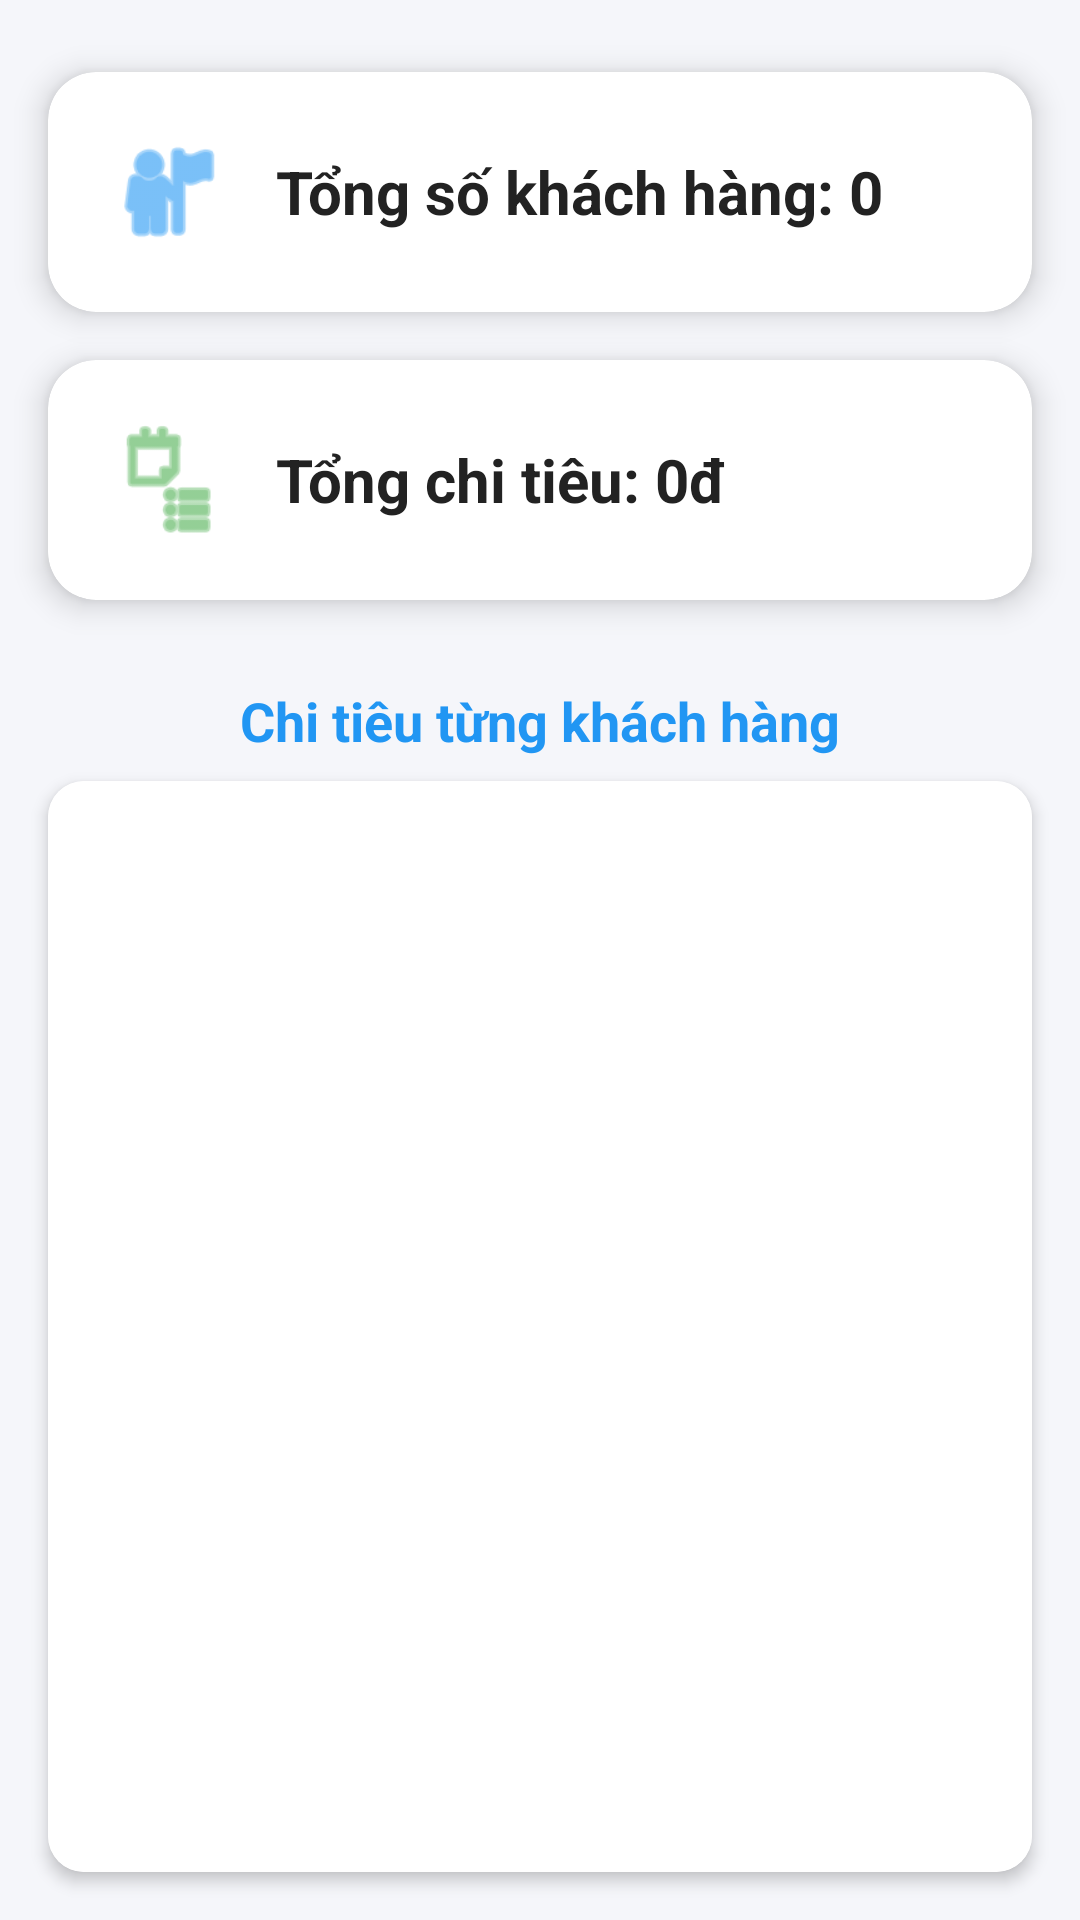

Write the Android layout XML for this screen, with the resource values it uses.
<!-- AndroidManifest.xml: application theme Theme.MyApplication -->
<!-- res/layout/activity_statistics.xml -->
<?xml version="1.0" encoding="utf-8"?>
<androidx.constraintlayout.widget.ConstraintLayout xmlns:android="http://schemas.android.com/apk/res/android"
    xmlns:app="http://schemas.android.com/apk/res-auto"
    xmlns:tools="http://schemas.android.com/tools"
    android:layout_width="match_parent"
    android:layout_height="match_parent"
    android:background="#F5F6FA"
    tools:context=".StatisticsActivity">

    <androidx.cardview.widget.CardView
        android:id="@+id/cardTotalUsers"
        android:layout_width="0dp"
        android:layout_height="wrap_content"
        app:cardCornerRadius="16dp"
        app:cardElevation="6dp"
        android:layout_marginTop="24dp"
        android:layout_marginStart="16dp"
        android:layout_marginEnd="16dp"
        app:layout_constraintTop_toTopOf="parent"
        app:layout_constraintStart_toStartOf="parent"
        app:layout_constraintEnd_toEndOf="parent">

        <LinearLayout
            android:layout_width="match_parent"
            android:layout_height="wrap_content"
            android:orientation="horizontal"
            android:padding="20dp"
            android:gravity="center_vertical">

            <ImageView
                android:layout_width="40dp"
                android:layout_height="40dp"
                android:src="@android:drawable/ic_menu_myplaces"
                android:tint="#2196F3" />

            <TextView
                android:id="@+id/textTotalUsers"
                android:layout_width="wrap_content"
                android:layout_height="wrap_content"
                android:text="Tổng số khách hàng: 0"
                android:textSize="20sp"
                android:textStyle="bold"
                android:layout_marginStart="16dp"
                android:textColor="#222"/>
        </LinearLayout>
    </androidx.cardview.widget.CardView>

    <androidx.cardview.widget.CardView
        android:id="@+id/cardTotalRevenue"
        android:layout_width="0dp"
        android:layout_height="wrap_content"
        app:cardCornerRadius="16dp"
        app:cardElevation="6dp"
        android:layout_marginTop="16dp"
        android:layout_marginStart="16dp"
        android:layout_marginEnd="16dp"
        app:layout_constraintTop_toBottomOf="@id/cardTotalUsers"
        app:layout_constraintStart_toStartOf="parent"
        app:layout_constraintEnd_toEndOf="parent">

        <LinearLayout
            android:layout_width="match_parent"
            android:layout_height="wrap_content"
            android:orientation="horizontal"
            android:padding="20dp"
            android:gravity="center_vertical">

            <ImageView
                android:layout_width="40dp"
                android:layout_height="40dp"
                android:src="@android:drawable/ic_menu_agenda"
                android:tint="#4CAF50" />

            <TextView
                android:id="@+id/textTotalRevenue"
                android:layout_width="wrap_content"
                android:layout_height="wrap_content"
                android:text="Tổng chi tiêu: 0đ"
                android:textSize="20sp"
                android:textStyle="bold"
                android:layout_marginStart="16dp"
                android:textColor="#222"/>
        </LinearLayout>
    </androidx.cardview.widget.CardView>

    <TextView
        android:id="@+id/textUserRevenueTitle"
        android:layout_width="wrap_content"
        android:layout_height="wrap_content"
        android:text="Chi tiêu từng khách hàng"
        android:textSize="18sp"
        android:textStyle="bold"
        android:textColor="#2196F3"
        android:layout_marginTop="28dp"
        app:layout_constraintTop_toBottomOf="@id/cardTotalRevenue"
        app:layout_constraintStart_toStartOf="parent"
        app:layout_constraintEnd_toEndOf="parent"/>

    <androidx.cardview.widget.CardView
        android:layout_width="0dp"
        android:layout_height="0dp"
        android:layout_marginTop="8dp"
        android:layout_marginBottom="16dp"
        android:layout_marginStart="16dp"
        android:layout_marginEnd="16dp"
        app:cardCornerRadius="12dp"
        app:cardElevation="3dp"
        app:layout_constraintTop_toBottomOf="@id/textUserRevenueTitle"
        app:layout_constraintBottom_toBottomOf="parent"
        app:layout_constraintStart_toStartOf="parent"
        app:layout_constraintEnd_toEndOf="parent">

        <androidx.recyclerview.widget.RecyclerView
            android:id="@+id/recyclerViewUserRevenue"
            android:layout_width="match_parent"
            android:layout_height="match_parent"
            android:padding="8dp"
            android:background="#FFF"/>
    </androidx.cardview.widget.CardView>

</androidx.constraintlayout.widget.ConstraintLayout>
<!-- resources referenced by this layout -->
<resources>
  <style name="Theme.MyApplication" parent="Theme.MaterialComponents.DayNight.NoActionBar">
          <item name="android:textColor">@android:color/black</item>
          <item name="popupMenuStyle">@style/PopupMenu</item>
      </style>
  <style name="PopupMenu" parent="Widget.MaterialComponents.PopupMenu">
          <item name="android:textColor">@android:color/black</item>
      </style>
</resources>
